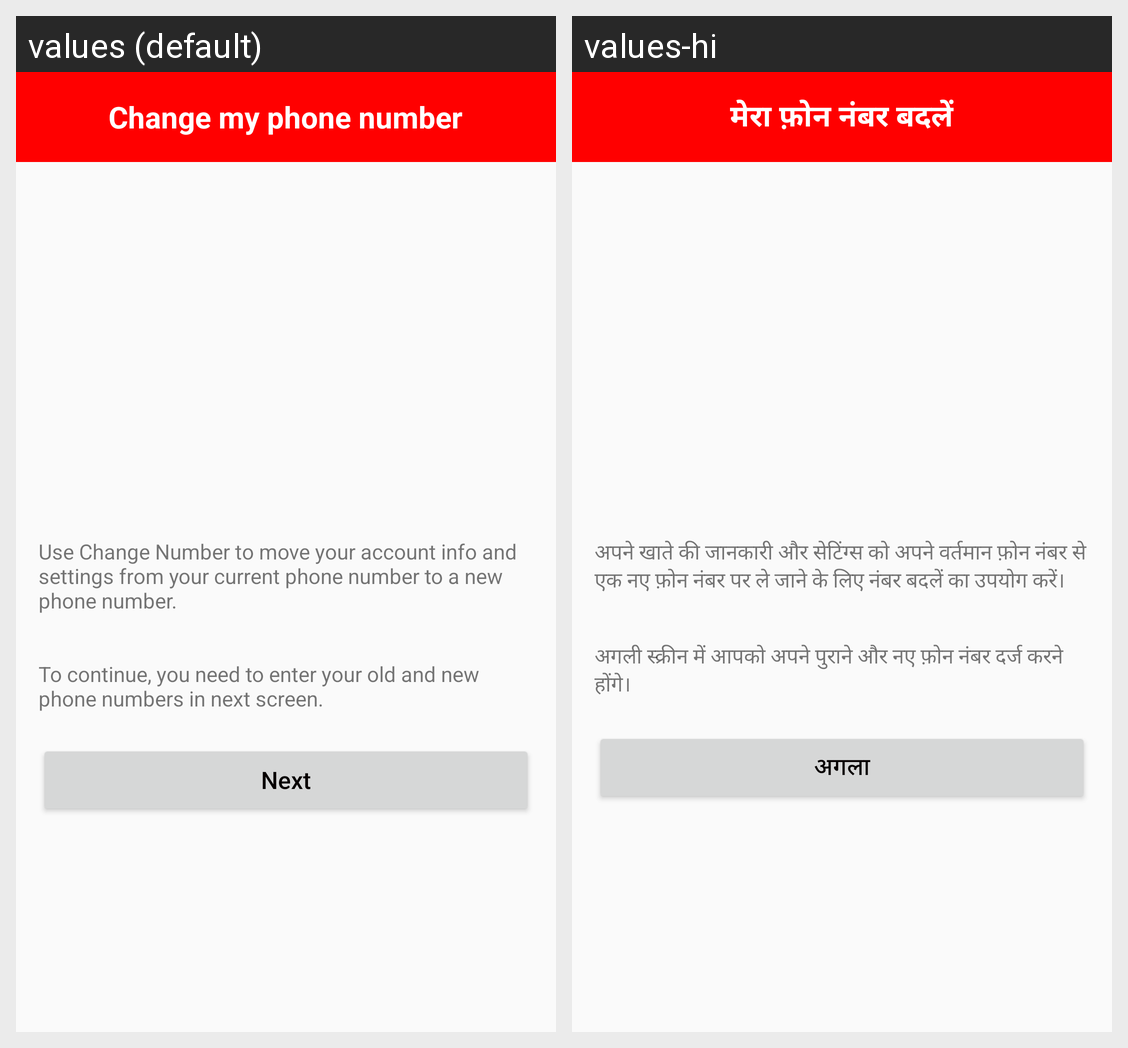

The same Android screen rendered under two of its app's locales, left to right. List the strings drawn on it with the default value and each locale's translation.
Android screen res/layout/activity_instruction_change_number.xml rendered under 2 locales, left to right: values (default), values-hi. Device: Nexus 5 (rendered at 1080×1920; each locale shown at half size, 540×960, under a caption strip naming it); theme AppTheme.
Strings drawn on this screen, with the default value and each locale's value (text and hints the layout hard-codes, and strings that could not be matched under every locale, appear in the picture but are not listed):

heltcmn
  values: Change my phone number
  values-hi: मेरा फ़ोन नंबर बदलें

helDesc1
  values: Use Change Number to move your account info and settings from your current phone number to a new phone number.
  values-hi: अपने खाते की जानकारी और सेटिंग्स को अपने वर्तमान फ़ोन नंबर से एक नए फ़ोन नंबर पर ले जाने के लिए नंबर बदलें का उपयोग करें।

helDesc2
  values: To continue, you need to enter your old and new phone numbers in next screen.
  values-hi: अगली स्क्रीन में आपको अपने पुराने और नए फ़ोन नंबर दर्ज करने होंगे।

next
  values: Next
  values-hi: अगला
